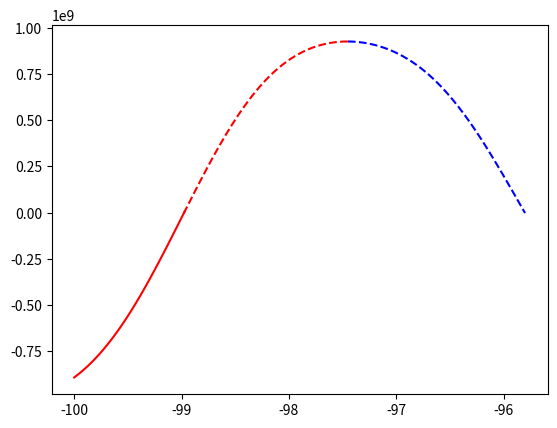

Here is the Python script that generated this plot: (Note: this script raises an exception after producing the figure.)
import numpy as np
import matplotlib.pyplot as plt

limit = 100
step = 0.01
color = 'b'
line_s = '-'
direct_up = True

a, b, c, d, e = -12, -18, 5, 10, -30

x = np.arange(-limit, limit, step)
 
 
def switch_color():
    global color
    if color == 'b':
        color = 'r'
    else:
        color = 'b'
    return color


def switch_line():
    global line_s
    if line_s == '-':
        line_s = '--'
    else:
        line_s = '='
    return line_s


def func(x):
    return a*x**4*np.sin(np.cos(x)) + b*x**3 + c*x**2 + d*x + e
 

x_change = [(-limit, 'limit')]




for i in range(len(x)-1):
    if (func(x[i]) > 0 and func(x[i + 1]) < 0) or (func(x[i]) < 0 and func(x[i + 1]) > 0):
        x_change.append((x[i] if abs(0- x[i + 1]) else x[i+1], 'zero'))
    if direct_up:
        if func(x[i]) > func(x[i + 1]):
            x_change.append((x[i], 'direct')) 
            direct_up = False  
    else:
        if func(x[i]) < func(x[i+1]):
            x_change.append((x[i], 'direct')) 
            direct_up = True  

x_change.append((limit, 'limit'))

print(x_change)
for i in range(len(x_change) - 1):
    cur_x = np.arange(x_change[i][0], x_change[i + 1][0] + step, step)
    if x_change[i][1] == 'zero':
        plt.rcParams['lines.linestyle'] = switch_line()
        plt.plot(cur_x, func(cur_x), color)
    else:
        plt.plot(cur_x, func(cur_x), switch_color())

min_y = min(func(x))
min_x = -limit
for x in x_change:
    if x[1] in ['direct', 'limit']:
        if abs(func(x[0]) - min_y) < abs(min_x - min_y):
            min_x = x[0]

roots = []
for x in x_change:
    if x[1] == 'zero':
        roots.append(str(round(x[0], 2)))
        plt.plot(x[0], func(x[0]), 'gx')   
        
plt.plot(min_x, min_y, 'yo', label=f'Экстремум функции на промежутке [{-limit};{limit}]: ({round(min_x, 2)}, {round(min_y, 2)})')

plt.rcParans['lines.linestyle'] = '-'
plt.plot(0, 0, 'b', label='Убывание > 0')
plt.plot(0, 0, 'r', label='Возрастание > 0')
plt.rcParans['lines.linestyle'] = '--'
plt.plot(0, 0, 'b', label='Убывание < 0')
plt.plot(0, 0, 'r', label='Возрастание < 0')
plt.title(f'Корни на промежутке [{-limit};{limit}]: {", ".join(roots)}')
plt.legend()
plt.show()

